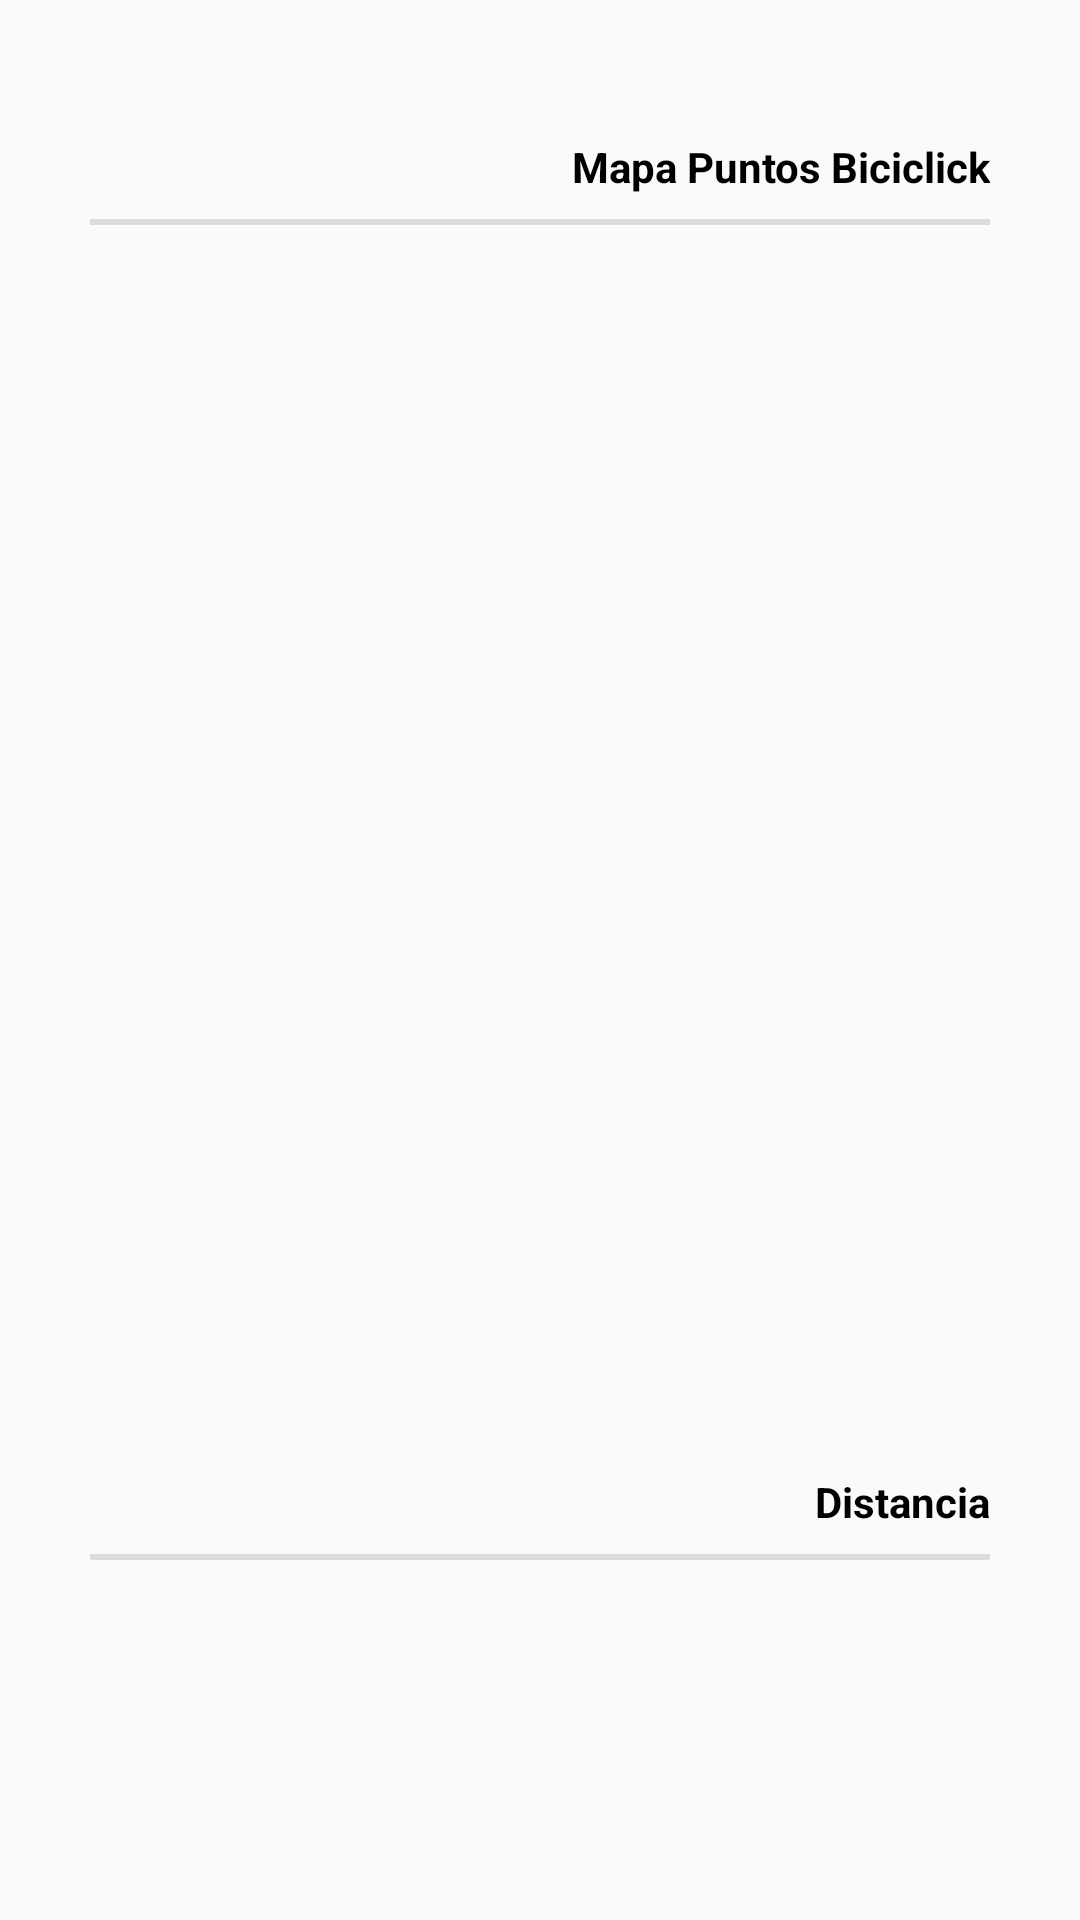

Here is an Android app screen rendered from its layout file. Give the layout XML and the strings, colors and styles it references.
<!-- AndroidManifest.xml: application theme AppTheme.NoActionBar -->
<!-- res/layout/map1.xml -->
<?xml version="1.0" encoding="utf-8"?>
<LinearLayout xmlns:android="http://schemas.android.com/apk/res/android"
    android:layout_width="match_parent"
    android:layout_height="match_parent"
    android:orientation="vertical"
    android:padding="30dp">

    <TextView
        android:id="@+id/txt14"
        style="@style/estiloletra"
        android:layout_width="match_parent"
        android:layout_height="wrap_content"
        android:text="@string/TextViewMap"
        android:gravity="right"
        android:layout_marginTop="16dp"
        android:layout_marginBottom="8dp"/>

    <View
        android:id="@+id/dividerM1"
        android:layout_width="match_parent"
        android:layout_height="2dp"
        android:background="?android:attr/listDivider" />

    <FrameLayout
        android:id="@+id/contenedorFragments"
        android:layout_width="match_parent"
        android:layout_height="400dp"/>

    <TextView
        android:id="@+id/txt15"
        style="@style/estiloletra"
        android:layout_width="match_parent"
        android:layout_height="wrap_content"
        android:text="@string/TextViewDist"
        android:gravity="right"
        android:layout_marginTop="16dp"
        android:layout_marginBottom="8dp"/>

    <View
        android:id="@+id/dividerM2"
        android:layout_width="match_parent"
        android:layout_height="2dp"
        android:background="?android:attr/listDivider" />

    <androidx.recyclerview.widget.RecyclerView
        android:id="@+id/recyclerPuntos"
        android:layout_width="match_parent"
        android:layout_height="wrap_content"
        android:orientation="vertical">
    </androidx.recyclerview.widget.RecyclerView>


</LinearLayout>
<!-- resources referenced by this layout -->
<resources>
  <string name="TextViewDist">Distancia</string>
  <string name="TextViewMap">Mapa Puntos Biciclick</string>
  <style name="estiloletra">
          <item name="android:textColor">@color/black</item>
          <item name="android:textStyle">bold</item>
      </style>
  <style name="AppTheme.NoActionBar" parent="Theme.AppCompat.Light.NoActionBar">
          <item name="colorPrimary">@color/rojo</item>
          <item name="colorPrimaryDark">@color/white</item>
          <item name="colorAccent">@color/black</item>
      </style>
  <color name="black">#FF000000</color>
  <color name="rojo">#E74C3C</color>
  <color name="white">#FFFFFFFF</color>
</resources>
